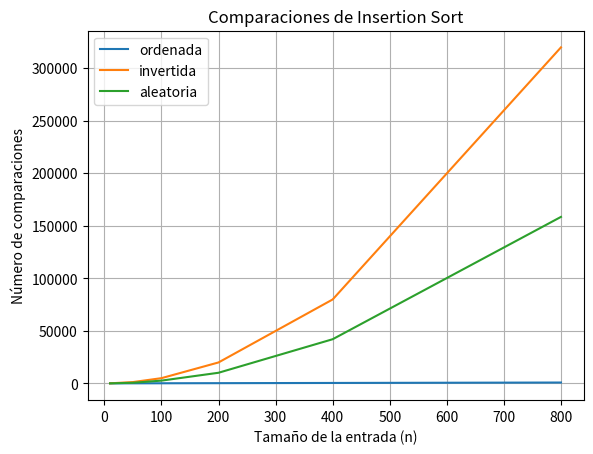

Recreate this plot in Python. (Note: this script raises an exception after producing the figure.)
# def insertion_sort(arreglo: list, puntos_de_control:set[int]) -> list:
#     """
#     Ordena una lista de menor a mayor utilizando el metodo de insercion

#     Args:
#         arreglo: lusta de elementos
#         puntos_de_control: conjunto de índices donde se deben registrar los puntos de control

#     Returns:
#         La lista ordenada.
#     """
#     for i in range(1, len(arreglo)):
#         if i in puntos_de_control:
#             arreglo[:i] == sorted(arreglo[:i])
#         clave = arreglo[i] # representa el elemento que va a insertar
#         j = i - 1
#         while j >= 0 and arreglo[j] > clave:
#             arreglo[j + 1] = arreglo[j]
#             j -= 1
#         arreglo[j + 1] = clave
#     return arreglo 

# if __name__ == "__main__":
#     arreglo = [5,2,4,6,1,3]
#     n = len(arreglo)
#     puntos = {2, n // 2, n-1}
#     arreglo_ordenado = insertion_sort(arreglo, puntos)
#     print(arreglo_ordenado)
    
import random
import matplotlib.pyplot as plt


def insertion_sort(arreglo: list) -> tuple[list, int, int]:
    """
    Ordena una lista de menor a mayor utilizando el metodo de insercion

    Args:
        arreglo: lusta de elementos

    Returns:
        Tupla (arreglo, comparaciones, desplazamientos)
    """
    comparaciones = 0
    desplazamientos = 0
    n = len(arreglo)
    for i in range(1, n):
        clave = arreglo[i] # representa el elemento que va a insertar
        j = i - 1
        
        while j >= 0:
            comparaciones += 1
            if arreglo[j] <= clave:
                break
            arreglo[j + 1] = arreglo[j]
            desplazamientos += 1
            j -= 1
        arreglo[j + 1] = clave
    return arreglo, comparaciones, desplazamientos

def generar_entradas(n: int) -> dict[str, list[int]]:
    """
    Genera 3 entradas de tamaño n: ordenada, invertida y aleatoria

    Args:
        n: tamaño de cada una de las 3 listas generadas

    Returns:
        Diccionario con las claves "ordenada", "invertida" y "aleatoria"
    """
    ordenada = list(range(n))
    invertida = list(range(n, 0, -1))

    aleatoria = ordenada.copy()
    random.shuffle(aleatoria)
    return {"ordenada": ordenada, "invertida": invertida, "aleatoria": aleatoria}

def medir_comparaciones(tamanios: list[int]) -> dict[str, list[int]]:
    """
    Mide comparaciones de insertion sort para cada tipo de entrada

    Args:
        tamanios: lista con los tamaños de las entradas a medir

    Returns:
        Diccionario con una clave por tipo de entrada y como valor, la lista de comparaciones medidas para cada tamaño n
    """
    resultados = {"ordenada": [], "invertida": [], "aleatoria": []}
    
    for n in tamanios:
        entradas = generar_entradas(n)
        for tipo, arreglo in entradas.items():
            _, comparaciones, _ = insertion_sort(arreglo)
            resultados[tipo].append((comparaciones))
            
    return resultados        

def graficar_operaciones(tamanios: list[int], resultados: dict[str, list[int]]) -> None:
    """
    Grafica comparaciones vs n para cada tipo de entrada
    """
    plt.figure()
    for tipo, valores in resultados.items():
        plt.plot(tamanios, valores, label=tipo)
    plt.title("Comparaciones de Insertion Sort")
    plt.xlabel("Tamaño de la entrada (n)")
    plt.ylabel("Número de comparaciones")
    plt.legend()
    plt.grid(True)
    plt.savefig("graficas/clase-2/comparaciones_insertion_sort.png")

if __name__ == "__main__":
    tamanios = [10,50,100,200,400,800]
    resultados = medir_comparaciones(tamanios)
    graficar_operaciones(tamanios, resultados)
    
    # arreglo = [5,2,4,6,1,3]
    # arreglo_ordenado = insertion_sort(arreglo)
    # print(arreglo_ordenado)    
